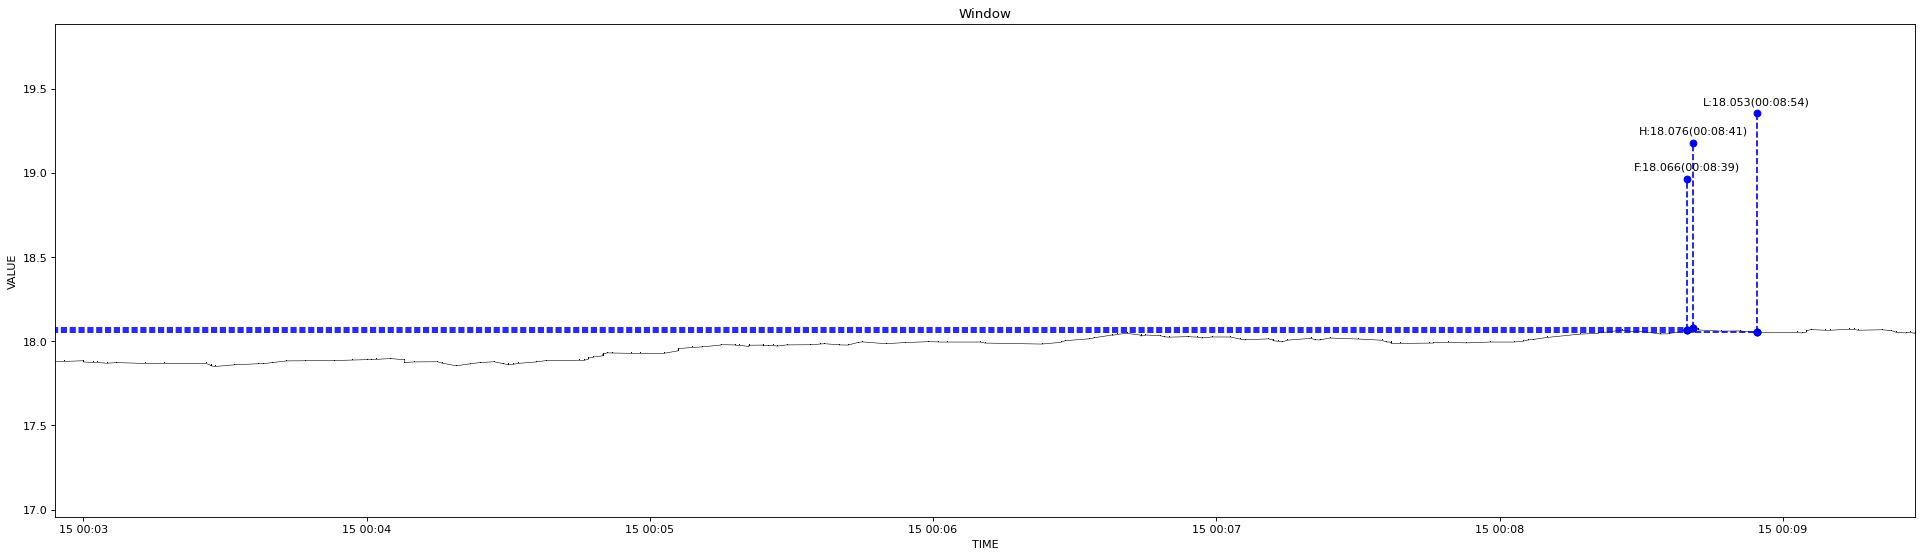

The file beside this chart, header and first rows:
1639497774561, 17.878
1639497776110, 17.88
1639497780299, 17.88
1639497780454, 17.88
1639497780986, 17.88
1639497782966, 17.87
1639497783071, 17.87
1639497785938, 17.87
1639497787947, 17.87
1639497793964, 17.87
1639497797058, 17.87
1639497806118, 17.87
1639497807176, 17.86
1639497807298, 17.85
1639497808263, 17.85
1639497812236, 17.86
1639497817181, 17.87
1639497818117, 17.87
1639497820251, 17.87
1639497823312, 17.88
1639497827317, 17.88
1639497833295, 17.89
1639497837305, 17.89
1639497840386, 17.89
1639497840545, 17.89
1639497841131, 17.89
1639497842783, 17.89
1639497845466, 17.9
1639497848142, 17.89
1639497848636, 17.87
1639497848963, 17.87
1639497850664, 17.88
1639497855570, 17.88
1639497856212, 17.87
1639497859563, 17.85
1639497862158, 17.87
1639497864709, 17.87
1639497867507, 17.88
1639497869346, 17.87
1639497870210, 17.86
1639497870461, 17.86
1639497870960, 17.86
1639497871842, 17.86
1639497872519, 17.87
1639497876557, 17.88
1639497878503, 17.89
1639497885609, 17.89
1639497886901, 17.89
1639497887021, 17.89
1639497887124, 17.9
1639497887249, 17.9
1639497887620, 17.9
1639497888220, 17.9
1639497888326, 17.91
1639497890025, 17.91
1639497890136, 17.92
1639497890354, 17.92
1639497891538, 17.93
1639497891646, 17.93
1639497892498, 17.93
1639497896448, 17.93
... 140 more rows
